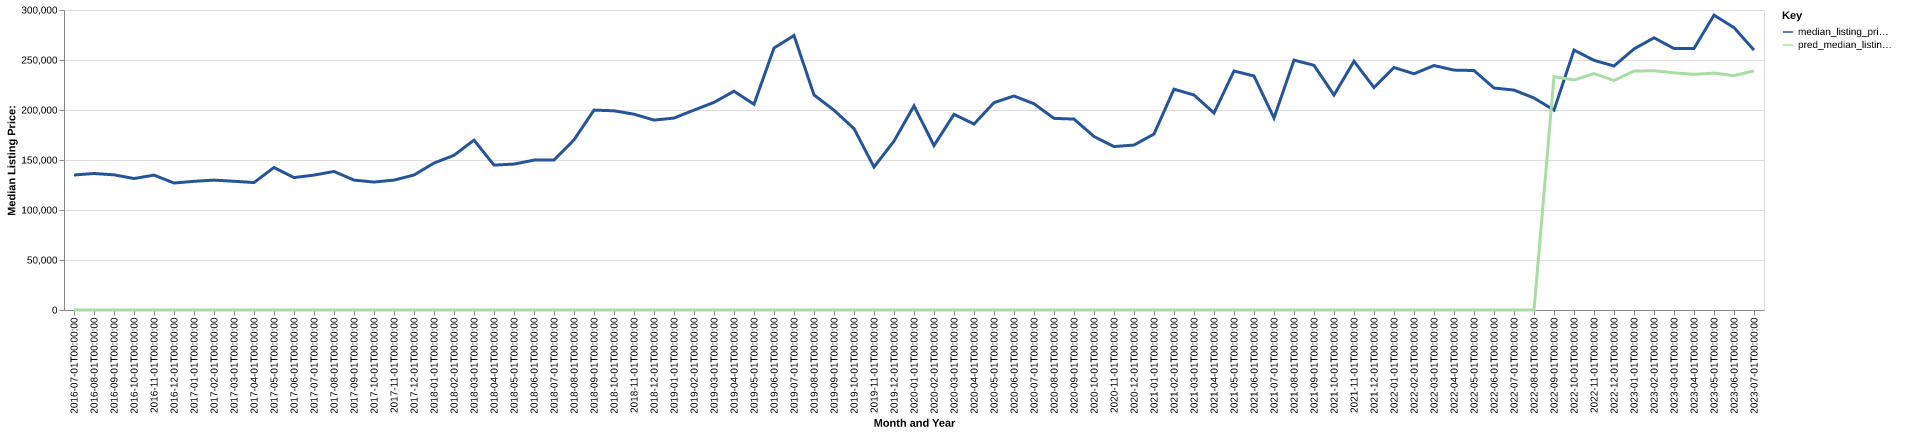

Source data for this figure (header and first rows):
date, time_idx, median_listing_price, thirty_year_interest_rate_five, month, county_name, active_listing_count, median_days_on_market, pred_median_listing_price, month_year
2016-07-01, 0, 135000, 3.72, 7, mcduffie, ga, 74.0, 75.0, 0, Jul-2016
2016-08-01, 1, 136500, 3.73, 8, mcduffie, ga, 70.0, 98.0, 0, Aug-2016
2016-09-01, 2, 135175, 3.66, 9, mcduffie, ga, 68.0, 90.0, 0, Sep-2016
2016-10-01, 3, 131450, 3.64, 10, mcduffie, ga, 62.0, 88.0, 0, Oct-2016
2016-11-01, 4, 134900, 3.66, 11, mcduffie, ga, 58.0, 83.0, 0, Nov-2016
2016-12-01, 5, 127000, 3.48, 12, mcduffie, ga, 62.0, 93.0, 0, Dec-2016
2017-01-01, 6, 128675, 3.45, 1, mcduffie, ga, 60.0, 102.0, 0, Jan-2017
2017-02-01, 7, 129900, 3.5, 2, mcduffie, ga, 62.0, 95.0, 0, Feb-2017
2017-03-01, 8, 128725, 3.52, 3, mcduffie, ga, 51.0, 91.0, 0, Mar-2017
2017-04-01, 9, 127450, 4.03, 4, mcduffie, ga, 47.0, 78.0, 0, Apr-2017
2017-05-01, 10, 142500, 4.32, 5, mcduffie, ga, 45.0, 87.0, 0, May-2017
2017-06-01, 11, 132450, 4.2, 6, mcduffie, ga, 54.0, 72.0, 0, Jun-2017
2017-07-01, 12, 134900, 4.19, 7, mcduffie, ga, 50.0, 54.0, 0, Jul-2017
2017-08-01, 13, 138550, 4.3, 8, mcduffie, ga, 52.0, 70.0, 0, Aug-2017
2017-09-01, 14, 129900, 4.1, 9, mcduffie, ga, 53.0, 88.0, 0, Sep-2017
2017-10-01, 15, 127950, 4.05, 10, mcduffie, ga, 59.0, 91.0, 0, Oct-2017
2017-11-01, 16, 129900, 3.94, 11, mcduffie, ga, 53.0, 114.0, 0, Nov-2017
2017-12-01, 17, 135000, 4.03, 12, mcduffie, ga, 55.0, 97.0, 0, Dec-2017
2018-01-01, 18, 146950, 3.93, 1, mcduffie, ga, 42.0, 104.0, 0, Jan-2018
2018-02-01, 19, 154675, 3.83, 2, mcduffie, ga, 40.0, 118.0, 0, Feb-2018
2018-03-01, 20, 169900, 3.94, 3, mcduffie, ga, 37.0, 101.0, 0, Mar-2018
2018-04-01, 21, 144900, 3.95, 4, mcduffie, ga, 37.0, 45.0, 0, Apr-2018
2018-05-01, 22, 145925, 3.99, 5, mcduffie, ga, 42.0, 48.0, 0, May-2018
2018-06-01, 23, 149900, 4.15, 6, mcduffie, ga, 46.0, 67.0, 0, Jun-2018
2018-07-01, 24, 149900, 4.4, 7, mcduffie, ga, 48.0, 83.0, 0, Jul-2018
2018-08-01, 25, 170150, 4.46, 8, mcduffie, ga, 52.0, 74.0, 0, Aug-2018
2018-09-01, 26, 199900, 4.58, 9, mcduffie, ga, 53.0, 56.0, 0, Sep-2018
2018-10-01, 27, 199200, 4.66, 10, mcduffie, ga, 55.0, 72.0, 0, Oct-2018
2018-11-01, 28, 195800, 4.62, 11, mcduffie, ga, 53.0, 75.0, 0, Nov-2018
2018-12-01, 29, 189900, 4.54, 12, mcduffie, ga, 54.0, 88.0, 0, Dec-2018
2019-01-01, 30, 191925, 4.6, 1, mcduffie, ga, 53.0, 91.0, 0, Jan-2019
2019-02-01, 31, 199900, 4.72, 2, mcduffie, ga, 48.0, 92.0, 0, Feb-2019
2019-03-01, 32, 207614, 4.9, 3, mcduffie, ga, 44.0, 96.0, 0, Mar-2019
2019-04-01, 33, 218769, 4.94, 4, mcduffie, ga, 39.0, 95.0, 0, Apr-2019
2019-05-01, 34, 205700, 4.75, 5, mcduffie, ga, 35.0, 71.0, 0, May-2019
2019-06-01, 35, 262000, 4.51, 6, mcduffie, ga, 30.0, 66.0, 0, Jun-2019
2019-07-01, 36, 274475, 4.41, 7, mcduffie, ga, 33.0, 54.0, 0, Jul-2019
2019-08-01, 37, 215067, 4.41, 8, mcduffie, ga, 33.0, 59.0, 0, Aug-2019
2019-09-01, 38, 199808, 4.2, 9, mcduffie, ga, 31.0, 66.0, 0, Sep-2019
2019-10-01, 39, 181420, 4.14, 10, mcduffie, ga, 30.0, 70.0, 0, Oct-2019
2019-11-01, 40, 142945, 3.84, 11, mcduffie, ga, 30.0, 50.0, 0, Nov-2019
2019-12-01, 41, 168900, 3.81, 12, mcduffie, ga, 25.0, 62.0, 0, Dec-2019
2020-01-01, 42, 204111, 3.75, 1, mcduffie, ga, 26.0, 86.0, 0, Jan-2020
2020-02-01, 43, 164450, 3.73, 2, mcduffie, ga, 36.0, 50.0, 0, Feb-2020
2020-03-01, 44, 195683, 3.78, 3, mcduffie, ga, 34.0, 63.0, 0, Mar-2020
2020-04-01, 45, 185925, 3.75, 4, mcduffie, ga, 34.0, 72.0, 0, Apr-2020
2020-05-01, 46, 207360, 3.74, 5, mcduffie, ga, 31.0, 54.0, 0, May-2020
2020-06-01, 47, 214000, 3.72, 6, mcduffie, ga, 31.0, 51.0, 0, Jun-2020
2020-07-01, 48, 206245, 3.49, 7, mcduffie, ga, 28.0, 71.0, 0, Jul-2020
2020-08-01, 49, 191630, 3.65, 8, mcduffie, ga, 24.0, 87.0, 0, Aug-2020
2020-09-01, 50, 190930, 3.33, 9, mcduffie, ga, 20.0, 67.0, 0, Sep-2020
2020-10-01, 51, 173500, 3.28, 10, mcduffie, ga, 23.0, 44.0, 0, Oct-2020
2020-11-01, 52, 163450, 3.21, 11, mcduffie, ga, 26.0, 48.0, 0, Nov-2020
2020-12-01, 53, 164950, 3.07, 12, mcduffie, ga, 24.0, 50.0, 0, Dec-2020
2021-01-01, 54, 175950, 2.99, 1, mcduffie, ga, 23.0, 59.0, 0, Jan-2021
2021-02-01, 55, 220830, 2.93, 2, mcduffie, ga, 22.0, 33.0, 0, Feb-2021
2021-03-01, 56, 215000, 2.88, 3, mcduffie, ga, 17.0, 66.0, 0, Mar-2021
2021-04-01, 57, 196975, 2.84, 4, mcduffie, ga, 17.0, 38.0, 0, Apr-2021
2021-05-01, 58, 239000, 2.71, 5, mcduffie, ga, 14.0, 45.0, 0, May-2021
2021-06-01, 59, 234000, 2.79, 6, mcduffie, ga, 13.0, 48.0, 0, Jun-2021
... 25 more rows
